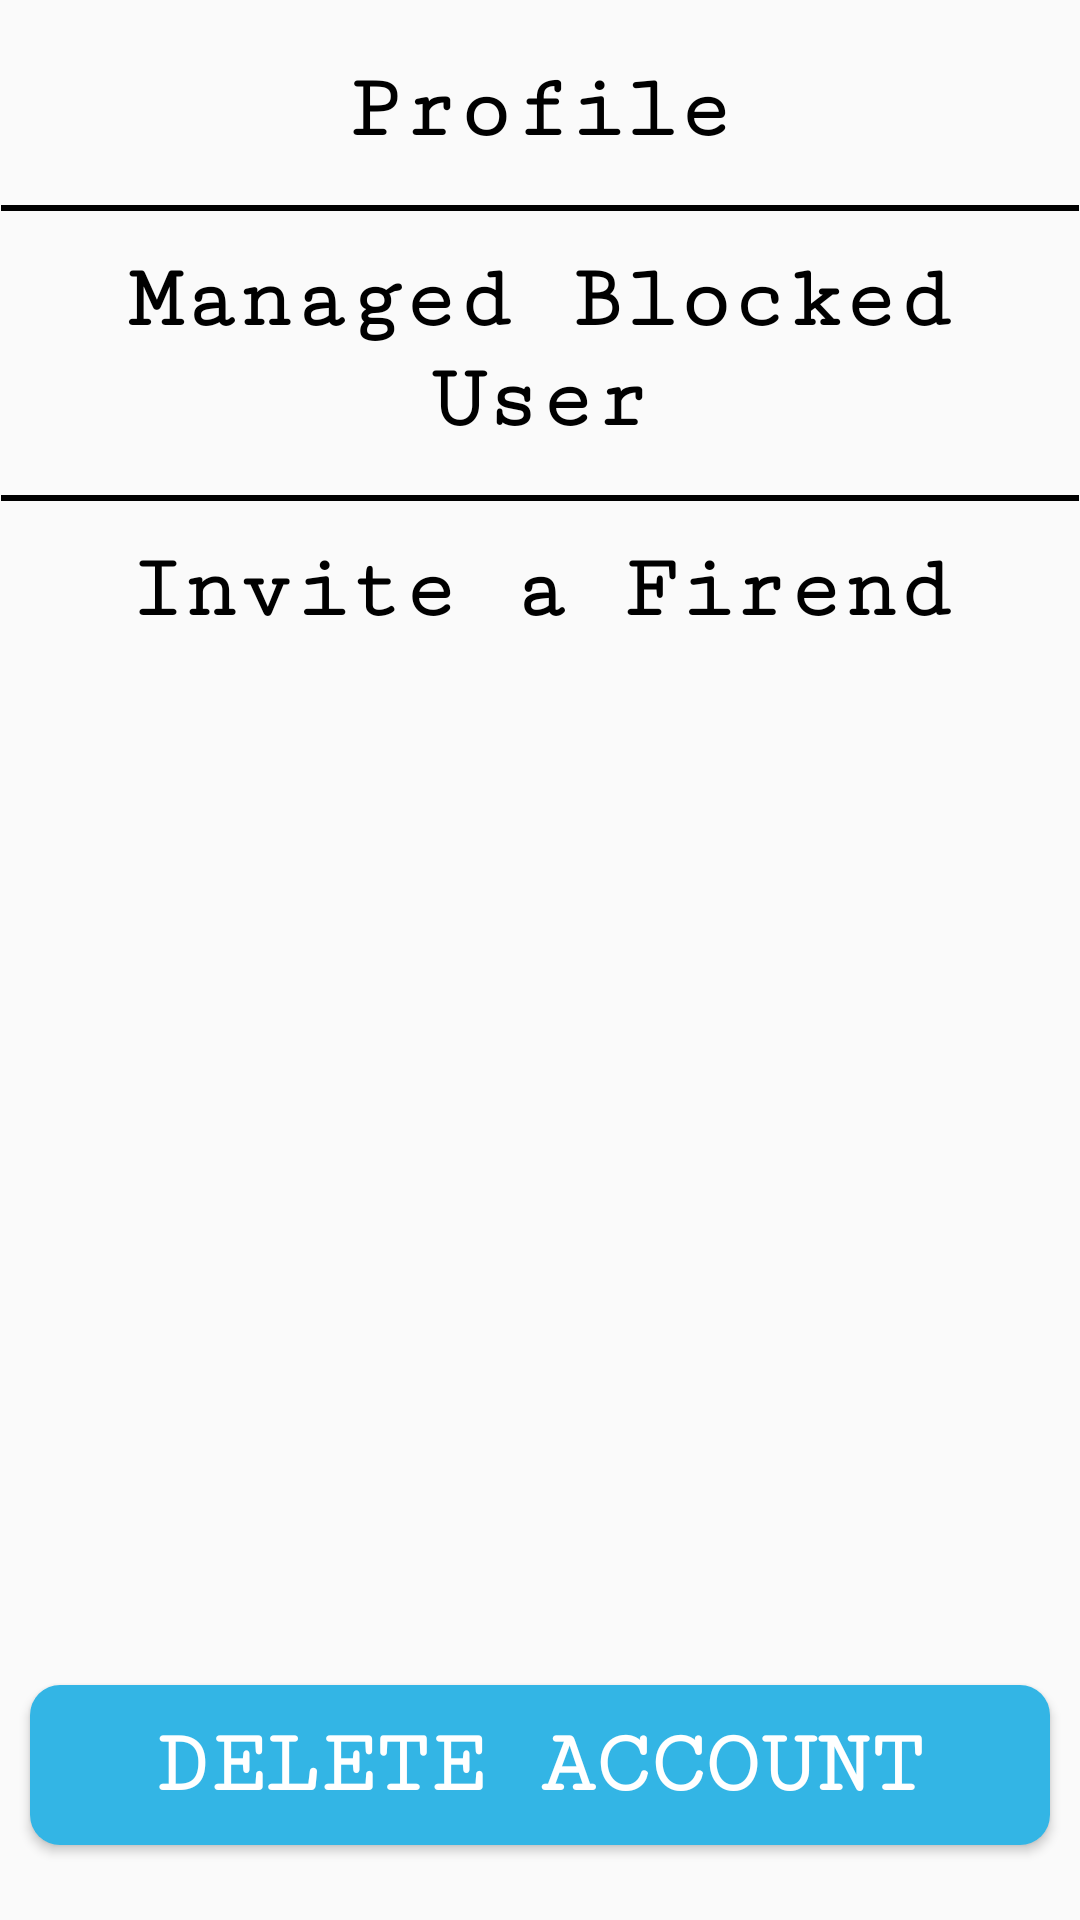

Produce the Android XML layout that renders to this screen, including the resource entries it uses.
<!-- AndroidManifest.xml: application theme AppTheme -->
<!-- res/layout/activity_setting.xml -->
<?xml version="1.0" encoding="utf-8"?>
<RelativeLayout xmlns:android="http://schemas.android.com/apk/res/android"
    xmlns:tools="http://schemas.android.com/tools"
    android:layout_width="match_parent"
    android:layout_height="match_parent"
    android:backgroundTint="@android:color/black"
    android:clipToPadding="false"
    android:orientation="vertical"
    android:padding="10dp"
    tools:context=".Activities.SettingActivity">

    <TextView
        android:id="@+id/profile"
        android:layout_width="match_parent"
        android:layout_height="wrap_content"
        android:layout_marginTop="10dp"
        android:layout_marginBottom="15dp"
        android:fontFamily="serif-monospace"
        android:gravity="center"
        android:text="@string/profile"
        android:textSize="30sp"
        android:textStyle="bold" />

    <View
        android:layout_width="match_parent"
        android:layout_height="2dp"
        android:layout_below="@+id/profile"
        android:layout_marginStart="-10dp"
        android:layout_marginEnd="-10dp"
        android:background="@android:color/black" />

    <TextView
        android:id="@+id/manageblockedUsers"
        android:layout_width="match_parent"
        android:layout_height="wrap_content"
        android:layout_below="@+id/profile"
        android:layout_marginTop="15dp"
        android:layout_marginBottom="15dp"
        android:fontFamily="serif-monospace"
        android:gravity="center"
        android:text="@string/managed_blocked_user"
        android:textSize="30sp"
        android:textStyle="bold" />

    <View
        android:layout_width="match_parent"
        android:layout_height="2dp"
        android:layout_below="@+id/manageblockedUsers"
        android:layout_marginStart="-10dp"
        android:layout_marginEnd="-10dp"
        android:background="@android:color/black" />

    <TextView
        android:id="@+id/invite"
        android:layout_width="match_parent"
        android:layout_height="wrap_content"
        android:text="@string/invite_a_firend"
        android:layout_marginTop="15dp"
        android:layout_marginBottom="15dp"
        android:fontFamily="serif-monospace"
        android:gravity="center"
        android:layout_below="@+id/manageblockedUsers"
        android:textSize="30sp"
        android:textStyle="bold"/>
    <Button
        android:id="@+id/deleteAccount"
        android:layout_width="match_parent"
        android:layout_height="wrap_content"
        android:layout_alignParentBottom="true"
        android:layout_marginTop="15dp"
        android:layout_marginBottom="15dp"
        android:background="@drawable/button"
        android:fontFamily="serif-monospace"
        android:gravity="center"
        android:text="@string/delete_account"
        android:textColor="@android:color/white"
        android:textSize="30sp"
        android:textStyle="bold" />

</RelativeLayout>
<!-- resources referenced by this layout -->
<resources>
  <!-- drawable button (drawable) -->
  <?xml version="1.0" encoding="utf-8"?>
  <shape xmlns:android="http://schemas.android.com/apk/res/android"
      android:shape="rectangle">
      <solid android:color="@android:color/holo_blue_light" />
      <corners android:radius="10dp" />
      <padding
          android:bottom="10dp"
          android:left="10dp"
          android:right="10dp"
          android:top="10dp" />
  
  </shape>
  <string name="delete_account">Delete Account</string>
  <string name="invite_a_firend">Invite a Firend</string>
  <string name="managed_blocked_user">Managed Blocked User</string>
  <string name="profile">Profile</string>
  <style name="AppTheme" parent="Theme.AppCompat.Light.DarkActionBar">
          
          <item name="colorPrimary">@color/colorPrimary</item>
          <item name="colorPrimaryDark">@color/colorPrimaryDark</item>
          <item name="colorAccent">@color/colorAccent</item>
  
          <item name="android:textColor">@android:color/black</item>
      </style>
  <color name="colorPrimary">#779CAB</color>
  <color name="colorPrimaryDark">#EFB0A1</color>
  <color name="colorAccent">#B0FF92</color>
</resources>
